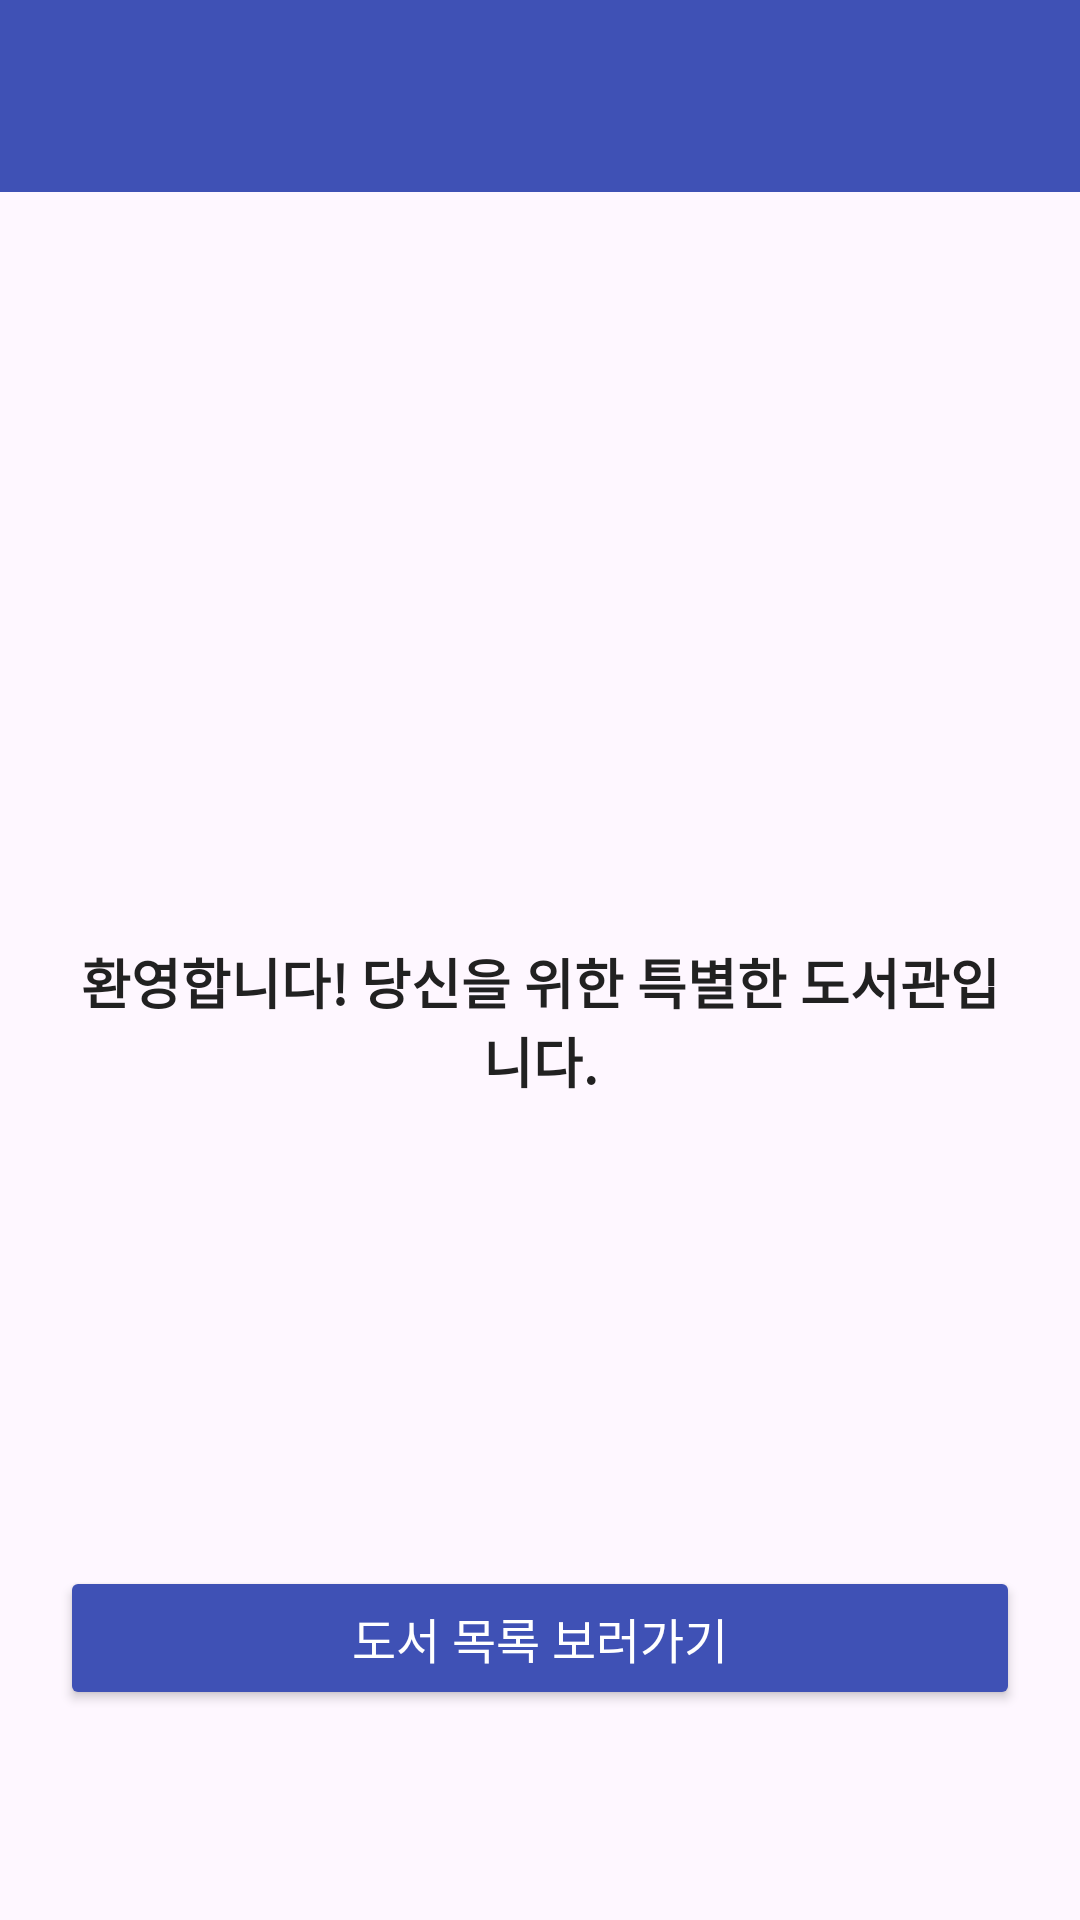

The Android layout XML behind this screen, and the referenced resources:
<!-- AndroidManifest.xml: application theme Theme.BookMarket -->
<!-- res/layout/activity_main.xml -->
<?xml version="1.0" encoding="utf-8"?>

<androidx.drawerlayout.widget.DrawerLayout
    xmlns:android="http://schemas.android.com/apk/res/android"
    xmlns:app="http://schemas.android.com/apk/res-auto"
    xmlns:tools="http://schemas.android.com/tools"
    android:id="@+id/drawerLayout"
    android:layout_width="match_parent"
    android:layout_height="match_parent"
    android:fitsSystemWindows="true"
    tools:openDrawer="start">

    <LinearLayout
        android:layout_width="match_parent"
        android:layout_height="match_parent"
        android:orientation="vertical">

        <androidx.appcompat.widget.Toolbar
            android:id="@+id/toolbar"
            android:layout_width="match_parent"
            android:layout_height="?attr/actionBarSize"
            android:background="@color/primary_theme"
            android:theme="@style/ThemeOverlay.AppCompat.Dark.ActionBar"
            app:popupTheme="@style/ToolbarPopupTheme" />

        <androidx.constraintlayout.widget.ConstraintLayout
            android:layout_width="match_parent"
            android:layout_height="match_parent"
            android:padding="20dp">

            <ImageView
                android:id="@+id/imgAppLogo"
                android:layout_width="150dp"
                android:layout_height="150dp"
                android:layout_marginTop="50dp"
                android:src="@drawable/menu_logo"
                android:contentDescription="App Logo"
                app:layout_constraintEnd_toEndOf="parent"
                app:layout_constraintStart_toStartOf="parent"
                app:layout_constraintTop_toTopOf="parent" />

            <TextView
                android:id="@+id/txtWelcome"
                android:layout_width="wrap_content"
                android:layout_height="wrap_content"
                android:layout_marginTop="30dp"
                android:text="@string/welcome_message"
                android:textColor="@color/text_main"
                android:textSize="18sp"
                android:textStyle="bold"
                android:textAlignment="center"
                app:layout_constraintEnd_toEndOf="parent"
                app:layout_constraintStart_toStartOf="parent"
                app:layout_constraintTop_toBottomOf="@id/imgAppLogo" />

            <Button
                android:id="@+id/btnGoToMarket"
                android:layout_width="0dp"
                android:layout_height="wrap_content"
                android:layout_marginBottom="50dp"
                android:backgroundTint="@color/primary_theme"
                android:padding="12dp"
                android:text="도서 목록 보러가기"
                android:textColor="@android:color/white"
                android:textSize="16sp"
                app:layout_constraintBottom_toBottomOf="parent"
                app:layout_constraintEnd_toEndOf="parent"
                app:layout_constraintStart_toStartOf="parent" />

        </androidx.constraintlayout.widget.ConstraintLayout>
    </LinearLayout>

    <com.google.android.material.navigation.NavigationView
        android:id="@+id/navigationView"
        android:layout_width="wrap_content"
        android:layout_height="match_parent"
        android:layout_gravity="start"
        app:menu="@menu/drawer_menu" />

</androidx.drawerlayout.widget.DrawerLayout>
<!-- resources referenced by this layout -->
<resources>
  <color name="primary_theme">#3F51B5</color>
  <color name="text_main">#212121</color>
  <string name="welcome_message">환영합니다! 당신을 위한 특별한 도서관입니다.</string>
  <style name="ToolbarPopupTheme" parent="ThemeOverlay.AppCompat.Light">
          <item name="android:textColor">@android:color/black</item>
          <item name="android:background">@android:color/white</item>
      </style>
  <style name="Theme.BookMarket" parent="Base.Theme.BookMarket" />
  <style name="Base.Theme.BookMarket" parent="Theme.Material3.DayNight.NoActionBar">
          <item name="windowActionBar">false</item>
          <item name="windowNoTitle">true</item>
      </style>
</resources>
